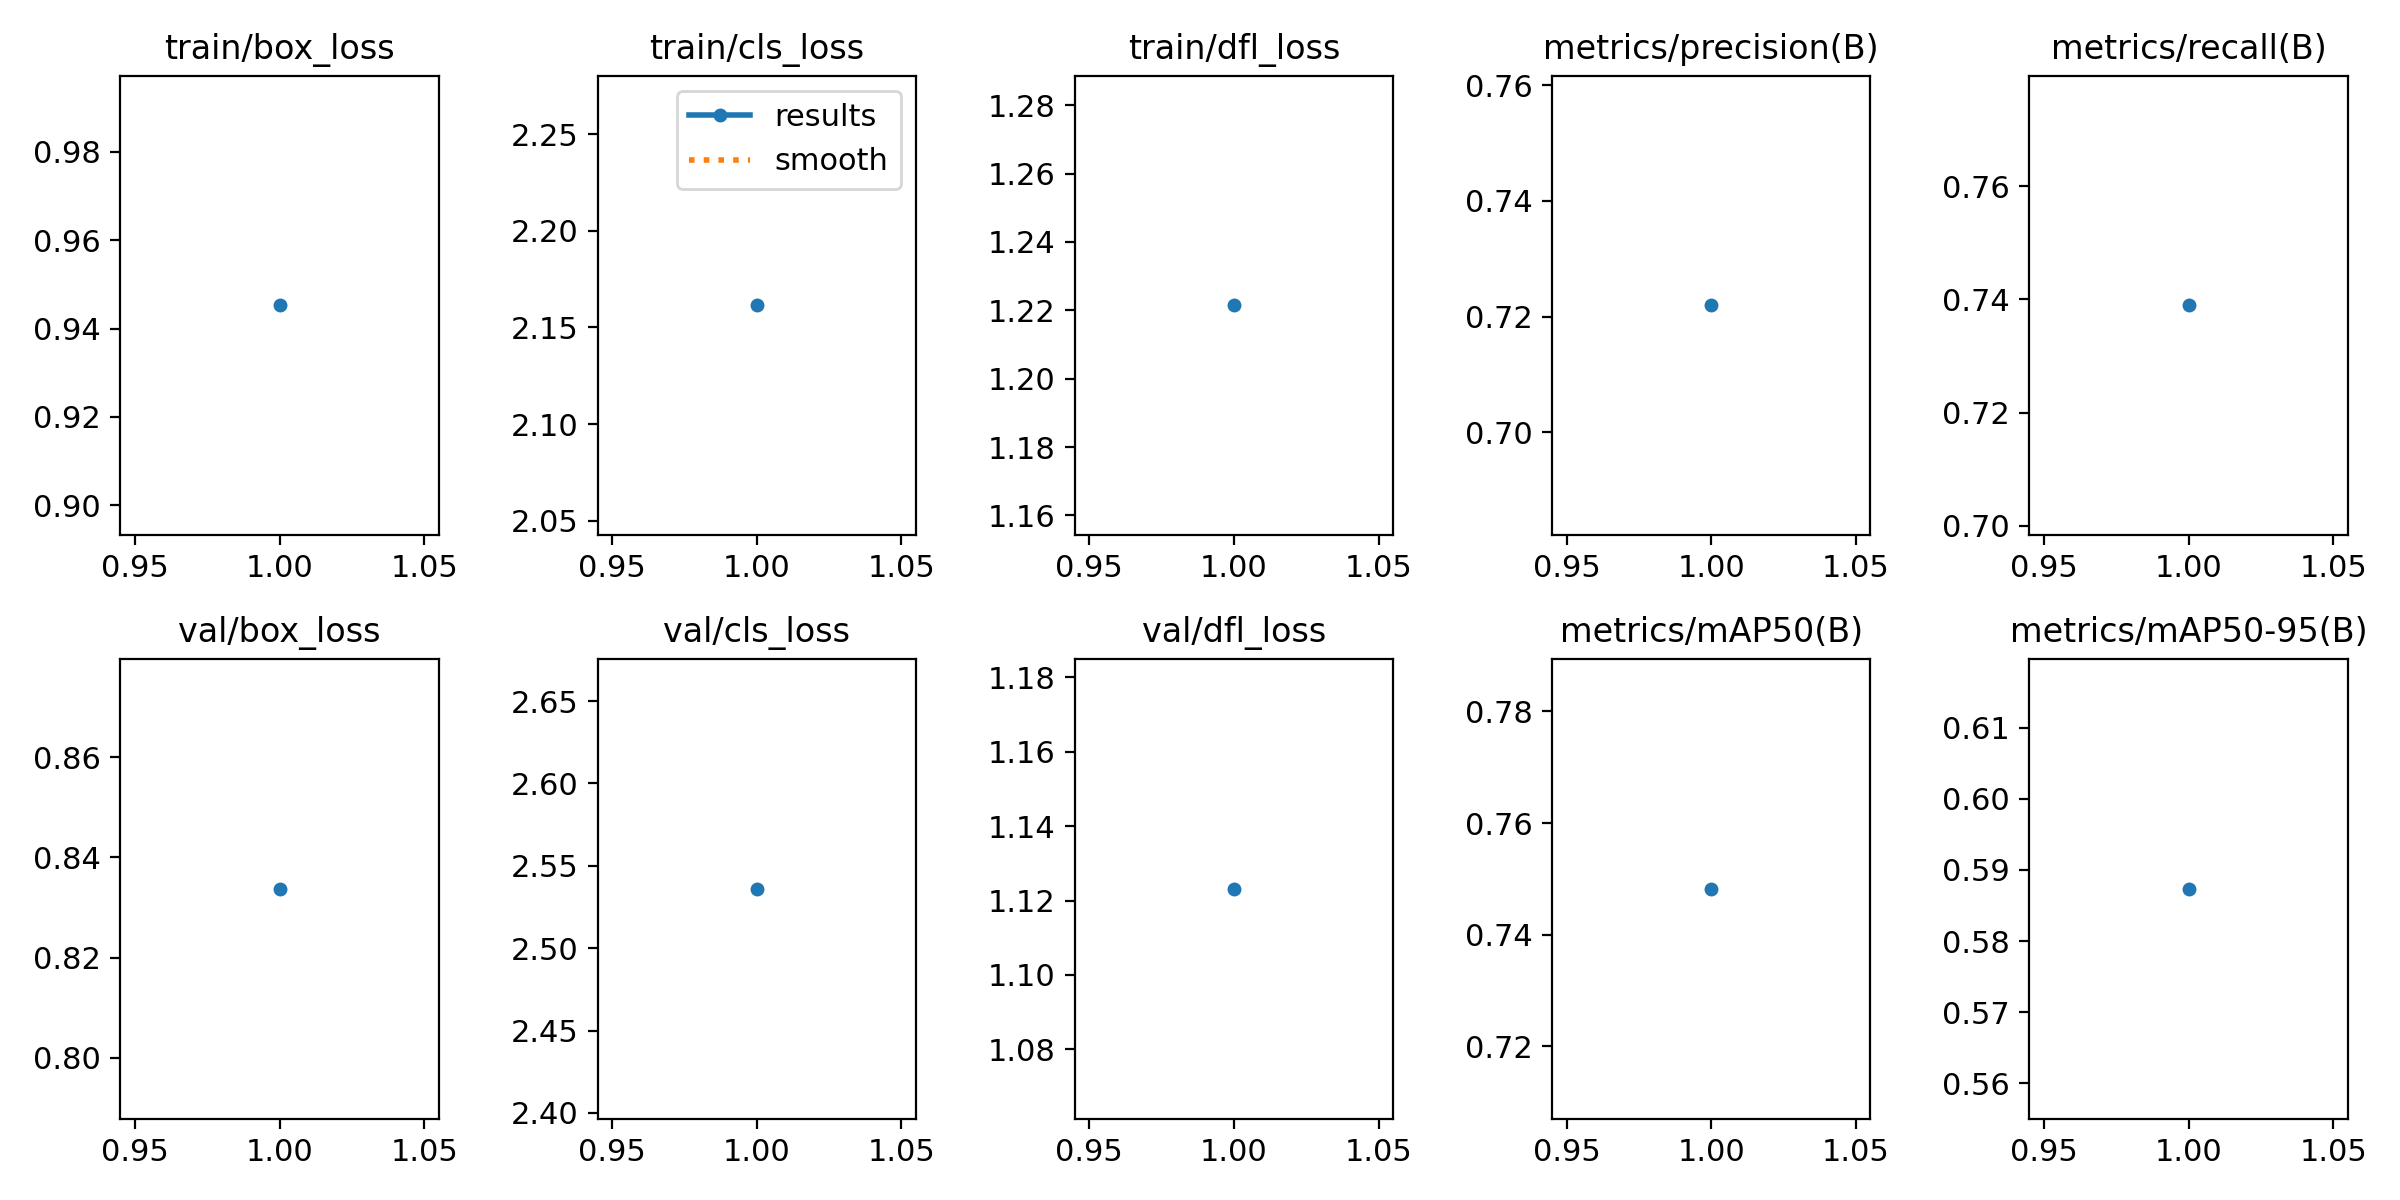

Source data for this figure (header and first rows):
epoch, time, train/box_loss, train/cls_loss, train/dfl_loss, metrics/precision(B), metrics/recall(B), metrics/mAP50(B), metrics/mAP50-95(B), val/box_loss, val/cls_loss, val/dfl_loss, lr/pg0, lr/pg1, lr/pg2
1, 557.6, 0.9453, 2.161, 1.221, 0.7219, 0.739, 0.7482, 0.5873, 0.8337, 2.536, 1.123, 0.0006602, 0.0006602, 0.0006602
